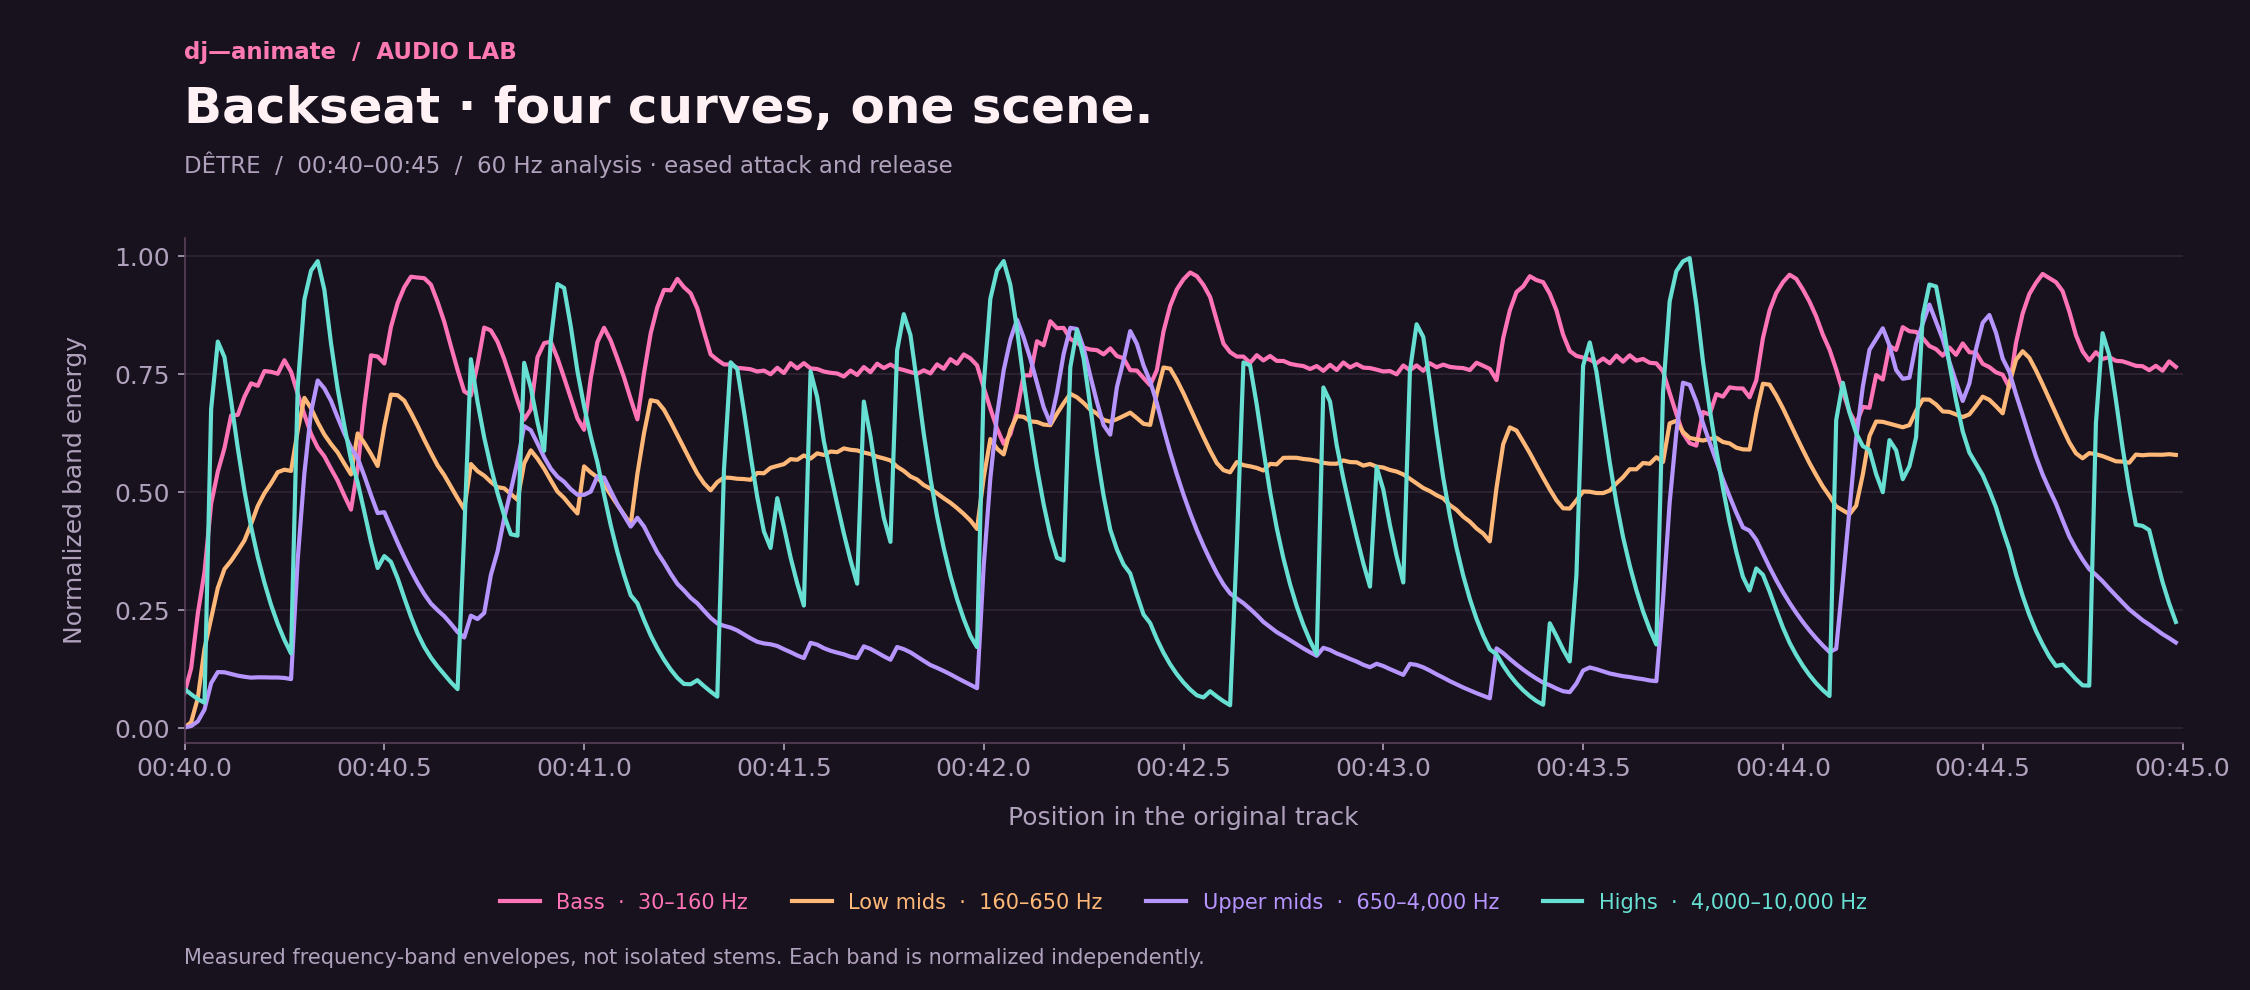

Data behind this chart, as committed beside it:
source_seconds, bass_30_160, low_mids_160_650, upper_mids_650_4000, highs_4000_10000
4.000000000000000000e+01, 7.440641169693486268e-02, 1.470033485112725961e-03, 1.812491867357272435e-03, 8.329674156496286175e-02
4.001666666666666572e+01, 1.275261410961892328e-01, 1.295313025763971185e-02, 4.888605712990497232e-03, 7.215534920426210086e-02
4.003333333333333144e+01, 2.434687731691390356e-01, 6.408523115309489038e-02, 1.482757026826784889e-02, 6.201403146020911805e-02
4.004999999999999716e+01, 3.310044567395421522e-01, 1.685162278303534156e-01, 3.989990346744425737e-02, 5.423252194080207395e-02
4.006666666666666998e+01, 4.757150800689492476e-01, 2.327742519080240324e-01, 9.579266963974339411e-02, 6.766480920650311814e-01
4.008333333333333570e+01, 5.438094365441125122e-01, 2.974629870827044664e-01, 1.192663599665506891e-01, 8.196740689376492695e-01
4.010000000000000142e+01, 5.938943276390143966e-01, 3.375898761198825038e-01, 1.187913453168560340e-01, 7.867534165437055638e-01
4.011666666666666714e+01, 6.629907107524272147e-01, 3.550879364388093151e-01, 1.153376174542359994e-01, 6.940580538278103839e-01
4.013333333333333286e+01, 6.642423889398363368e-01, 3.758942218380167399e-01, 1.117001589910547321e-01, 5.938736320075825859e-01
4.014999999999999858e+01, 7.027130884466434857e-01, 3.981757649499794161e-01, 1.093012170501360958e-01, 5.036956678906047147e-01
4.016666666666666430e+01, 7.310801447905991290e-01, 4.327994595718530624e-01, 1.074443428638399006e-01, 4.270086159544345117e-01
4.018333333333333002e+01, 7.259488765489041651e-01, 4.711766201455557801e-01, 1.081463537358354765e-01, 3.628878502397220318e-01
4.020000000000000284e+01, 7.571834076501056110e-01, 4.982170893572528958e-01, 1.080835929707993637e-01, 3.087712413189024341e-01
4.021666666666666856e+01, 7.555211166069666362e-01, 5.191571623092514631e-01, 1.077358586781084898e-01, 2.614773580921290752e-01
4.023333333333333428e+01, 7.514721699385573661e-01, 5.428871917452557927e-01, 1.077191634859208241e-01, 2.213596150627369086e-01
4.025000000000000000e+01, 7.800511437272417137e-01, 5.481291109461272626e-01, 1.068131945989570786e-01, 1.873868500726615649e-01
4.026666666666666572e+01, 7.554405165627595675e-01, 5.455189063492255075e-01, 1.043045160756669032e-01, 1.586303797472607136e-01
4.028333333333333144e+01, 7.092479941863807369e-01, 6.309902814266455939e-01, 3.582061410286732084e-01, 7.230270208581978109e-01
4.029999999999999716e+01, 6.652099342951164340e-01, 7.003875974074765809e-01, 5.401346051130655468e-01, 9.088224374542533957e-01
4.031666666666666998e+01, 6.239062504399963682e-01, 6.784329321013512493e-01, 6.704920459141316957e-01, 9.699849857645235218e-01
4.033333333333333570e+01, 5.950641121132960176e-01, 6.484888900420748836e-01, 7.372059001508702858e-01, 9.901192677847266976e-01
4.035000000000000142e+01, 5.765065992529215810e-01, 6.225340951585853766e-01, 7.204122506977501672e-01, 9.295041508331440827e-01
4.036666666666666714e+01, 5.500696859817199025e-01, 6.024775000239095402e-01, 6.940428047847150284e-01, 8.158206460965120588e-01
4.038333333333333286e+01, 5.247176311303165530e-01, 5.847772999422007345e-01, 6.584760263008677672e-01, 7.190388045123304872e-01
4.039999999999999858e+01, 4.931511100708769746e-01, 5.609932150646452786e-01, 6.247769101966560434e-01, 6.410896747118275396e-01
4.041666666666666430e+01, 4.635567733561218873e-01, 5.381233169738148803e-01, 5.947926475862147511e-01, 5.696544567071289977e-01
4.043333333333333002e+01, 5.508611182665703598e-01, 6.249855336115442972e-01, 5.728147681221583687e-01, 5.212734975013395555e-01
4.045000000000000284e+01, 6.822522948731830628e-01, 6.047901099929748892e-01, 5.352259523187661294e-01, 4.589083157507731769e-01
4.046666666666666856e+01, 7.904959589294747735e-01, 5.813880372148717557e-01, 4.944299449849616224e-01, 3.951704582419883760e-01
4.048333333333333428e+01, 7.879297701314854629e-01, 5.559546272917685883e-01, 4.562103515912003804e-01, 3.398217473031701630e-01
4.050000000000000000e+01, 7.732531220778111614e-01, 6.394634225581816711e-01, 4.580877852763270974e-01, 3.650788048348573289e-01
4.051666666666666572e+01, 8.505192453025931520e-01, 7.072672486582345375e-01, 4.257184997854107644e-01, 3.528157476263943382e-01
4.053333333333333144e+01, 9.012258191683302222e-01, 7.060151093031807878e-01, 3.933282025127120551e-01, 3.180675404469198719e-01
4.054999999999999716e+01, 9.348840467809974575e-01, 6.943857913315661934e-01, 3.629708129030639885e-01, 2.766041682570657412e-01
4.056666666666666998e+01, 9.570703859006528536e-01, 6.688460434504764907e-01, 3.343682250445489945e-01, 2.365426756337210279e-01
4.058333333333333570e+01, 9.553171789177800077e-01, 6.412319182898182923e-01, 3.081082043112474689e-01, 2.011494498883093507e-01
4.060000000000000142e+01, 9.539310388000452612e-01, 6.117504907777152612e-01, 2.843881135865183318e-01, 1.725790302699875267e-01
4.061666666666666714e+01, 9.403139075355742005e-01, 5.839800293221869554e-01, 2.644026068557006059e-01, 1.499705640057116263e-01
4.063333333333333286e+01, 9.036055974761005860e-01, 5.572034042713650548e-01, 2.503958790223162478e-01, 1.310748276918912991e-01
4.064999999999999858e+01, 8.616757898144655758e-01, 5.365841251931420253e-01, 2.376598414081554089e-01, 1.142429740103593355e-01
4.066666666666666430e+01, 8.100217466456640647e-01, 5.122629561673260890e-01, 2.216091222531637317e-01, 9.760647386634435652e-02
4.068333333333333002e+01, 7.597265234171100001e-01, 4.877575563386824520e-01, 2.041779972857385161e-01, 8.315960897332790036e-02
4.070000000000000284e+01, 7.141484408842393439e-01, 4.646375936887390257e-01, 1.925482950464134646e-01, 4.129474532073497683e-01
4.071666666666666856e+01, 7.055838518613243293e-01, 5.601405650435594685e-01, 2.388518063551305914e-01, 7.822823041933828492e-01
4.073333333333333428e+01, 7.714336235969841971e-01, 5.450214498579100120e-01, 2.316112936169425762e-01, 6.916136801473289353e-01
4.075000000000000000e+01, 8.493197579774440786e-01, 5.355226370573856753e-01, 2.444324357542750625e-01, 6.165166012885842095e-01
4.076666666666666572e+01, 8.432200781146441670e-01, 5.222464136670336154e-01, 3.250212241063185070e-01, 5.538274261861944048e-01
4.078333333333333144e+01, 8.193519988031410239e-01, 5.110203538987085903e-01, 3.744664698001845538e-01, 4.984024858154985083e-01
4.079999999999999716e+01, 7.828553285827580810e-01, 5.087243033251899194e-01, 4.452236326490555673e-01, 4.510951094445856402e-01
4.081666666666666998e+01, 7.399319633413269370e-01, 4.963892385417635889e-01, 5.040569624312526420e-01, 4.113777215786864061e-01
4.083333333333333570e+01, 6.949905608204752783e-01, 4.843651304804282853e-01, 5.664031992555049744e-01, 4.081771018451063604e-01
4.085000000000000142e+01, 6.542229356813409336e-01, 5.614916840732827596e-01, 6.405371254091685174e-01, 7.745762455948583813e-01
4.086666666666666714e+01, 6.762480018643094448e-01, 5.891610176904249485e-01, 6.316472835816608900e-01, 7.216576420319047447e-01
4.088333333333333286e+01, 7.865664316093405883e-01, 5.715553639500492444e-01, 6.038792740480586341e-01, 6.489094886393256267e-01
4.089999999999999858e+01, 8.163759931430976113e-01, 5.503058249615087050e-01, 5.744372721803620019e-01, 5.881793325506385894e-01
4.091666666666666430e+01, 8.193489090035510625e-01, 5.255273575831342914e-01, 5.502918398735318073e-01, 8.224117778337218798e-01
4.093333333333333002e+01, 7.844999537662988853e-01, 5.017309904371960450e-01, 5.332866106963959352e-01, 9.415392025455887604e-01
4.095000000000000284e+01, 7.429373444506687241e-01, 4.882242988618312185e-01, 5.224833852473862450e-01, 9.331992447308763428e-01
4.096666666666666856e+01, 6.997336233198251376e-01, 4.710792272963207350e-01, 5.068291879800724820e-01, 8.517535323711475925e-01
4.098333333333333428e+01, 6.567415047681585127e-01, 4.553809239641429807e-01, 4.950506706416507585e-01, 7.570275843322283871e-01
... 240 more rows
